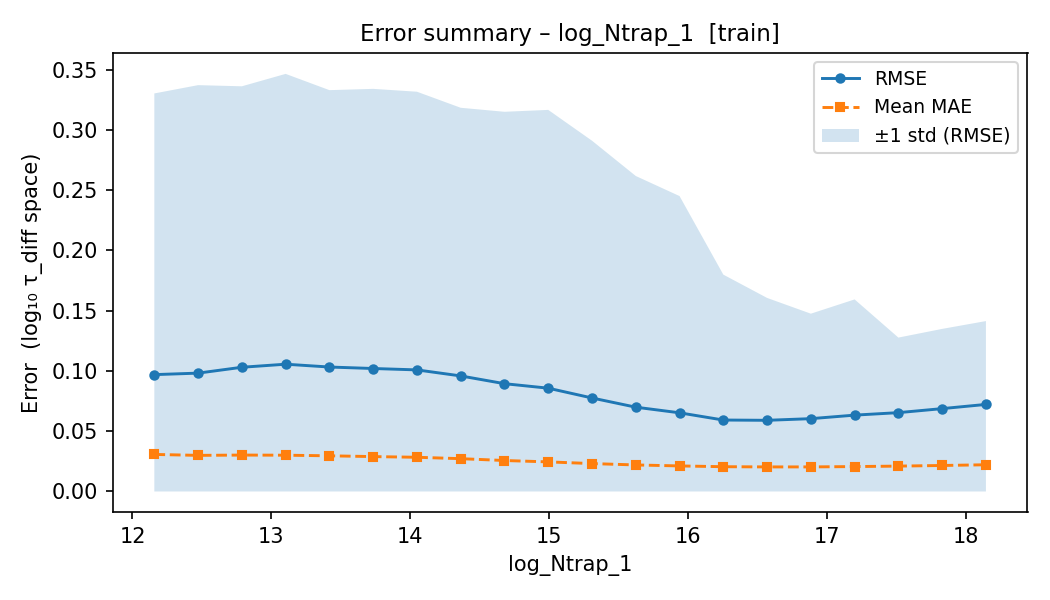

The table this chart was drawn from, first rows:
bin_index, param_low, param_high, param_center, count, mean_mse, std_mse, rmse, mean_mae
0, 12.0, 12.32, 12.16, 73359, 0.009405, 0.09971, 0.09698, 0.03076
1, 12.32, 12.63, 12.47, 73417, 0.009649, 0.1041, 0.09823, 0.02998
2, 12.63, 12.95, 12.79, 73457, 0.01063, 0.1024, 0.1031, 0.03023
3, 12.95, 13.26, 13.1, 73320, 0.01116, 0.1089, 0.1056, 0.03012
4, 13.26, 13.58, 13.42, 73432, 0.01067, 0.1003, 0.1033, 0.02961
5, 13.58, 13.89, 13.73, 73471, 0.01042, 0.1012, 0.1021, 0.02896
6, 13.89, 14.21, 14.05, 73286, 0.01018, 0.09988, 0.1009, 0.0284
7, 14.21, 14.52, 14.36, 73391, 0.009198, 0.0922, 0.09591, 0.02724
8, 14.52, 14.84, 14.68, 73433, 0.008004, 0.09129, 0.08947, 0.02571
9, 14.84, 15.15, 14.99, 73451, 0.00735, 0.09293, 0.08573, 0.02457
10, 15.15, 15.47, 15.31, 73371, 0.006022, 0.07871, 0.0776, 0.02316
11, 15.47, 15.78, 15.62, 73434, 0.004895, 0.06365, 0.06997, 0.02203
12, 15.78, 16.1, 15.94, 73367, 0.004264, 0.05584, 0.0653, 0.02121
13, 16.1, 16.41, 16.25, 73396, 0.003517, 0.02888, 0.0593, 0.02057
14, 16.41, 16.73, 16.57, 73455, 0.003489, 0.02232, 0.05907, 0.0204
15, 16.73, 17.04, 16.88, 73391, 0.003653, 0.01812, 0.06044, 0.0204
16, 17.04, 17.36, 17.2, 73348, 0.004015, 0.02139, 0.06337, 0.02068
17, 17.36, 17.67, 17.51, 73394, 0.004281, 0.01203, 0.06543, 0.02107
18, 17.67, 17.99, 17.83, 73474, 0.00473, 0.01348, 0.06877, 0.02158
19, 17.99, 18.3, 18.14, 73359, 0.00522, 0.01478, 0.07225, 0.02218
